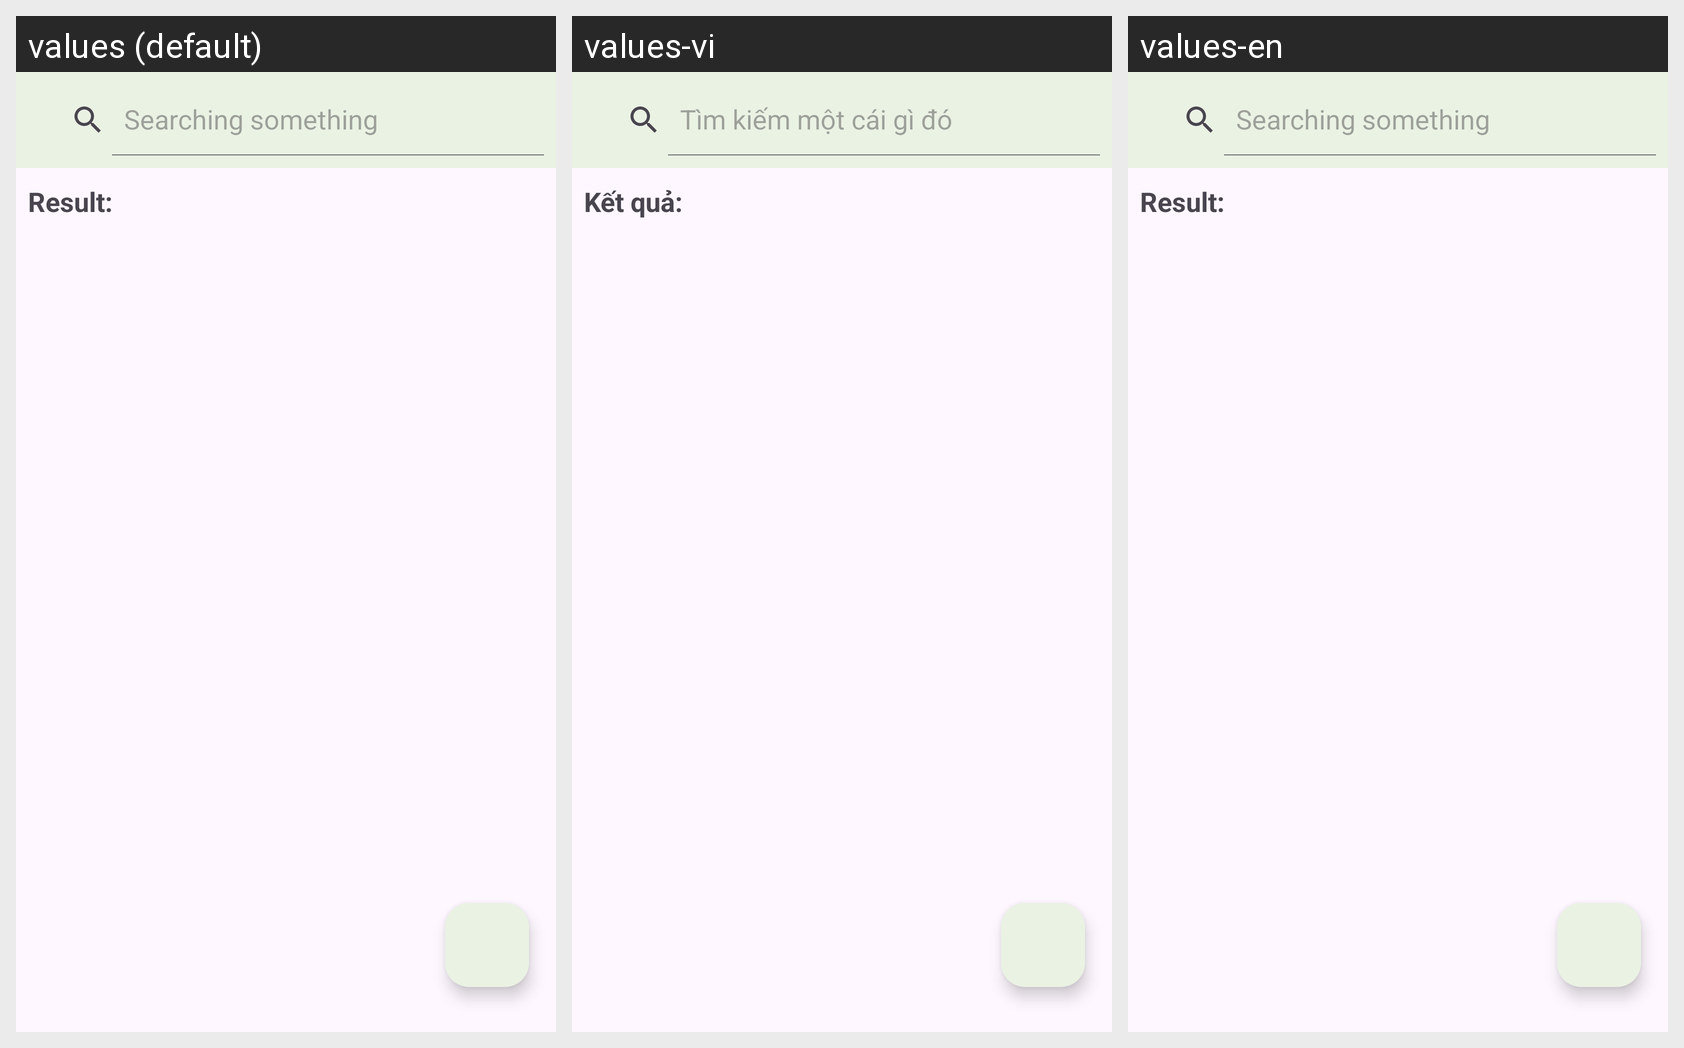

Here is an Android app screen in its default locale and in the app's own translations. Write out the translated-string differences for the strings that appear on this screen.
Android screen res/layout/activity_search.xml rendered under 3 locales, left to right: values (default), values-vi, values-en. Device: Nexus 5 (rendered at 1080×1920; each locale shown at half size, 540×960, under a caption strip naming it); theme Theme.RiceGrow.
Strings drawn on this screen, with the default value and each locale's value (text and hints the layout hard-codes, and strings that could not be matched under every locale, appear in the picture but are not listed):

searching_something
  values: Searching something
  values-vi: Tìm kiếm một cái gì đó
  values-en: Searching something

result
  values: Result:
  values-vi: Kết quả:
  values-en: Result:
